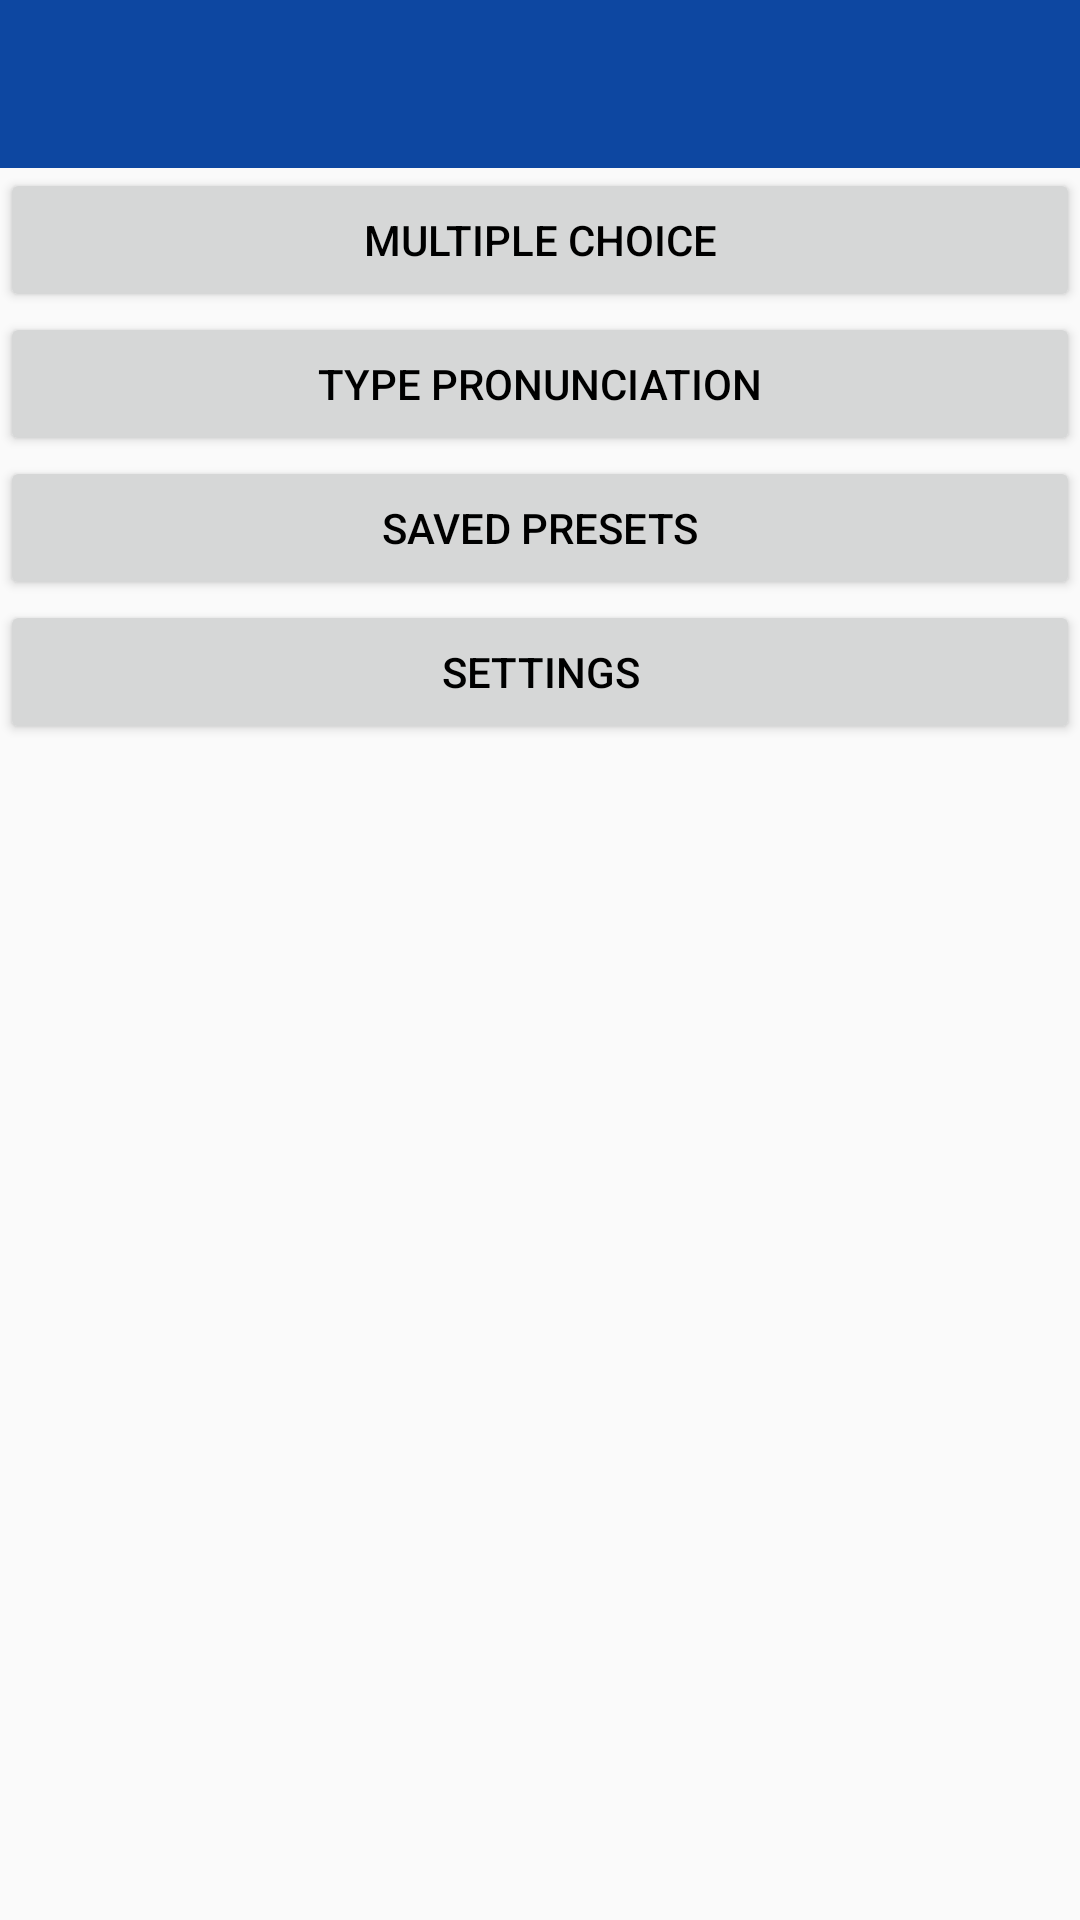

Android layout source for this screen:
<!-- AndroidManifest.xml: application theme AppTheme -->
<!-- res/layout/practice_overview.xml -->
<?xml version="1.0" encoding="utf-8"?>
<LinearLayout xmlns:android="http://schemas.android.com/apk/res/android"
    android:orientation="vertical"
    android:layout_width="fill_parent"
    android:layout_height="fill_parent" >
    
    <include layout="@layout/generic_toolbar"/>

    <Button
        android:id="@+id/practiceButtonMultiple"
        android:layout_width="fill_parent"
        android:layout_height="wrap_content"
        android:text="@string/practiceButtonMultiple" />
    <Button
        android:id="@+id/practiceButtonType"
        android:layout_width="fill_parent"
        android:layout_height="wrap_content"
        android:text="@string/practiceButtonType" />
    <Button
        android:id="@+id/practiceButtonPresets"
        android:layout_width="fill_parent"
        android:layout_height="wrap_content"
        android:text="@string/practiceButtonPresets" />
    <Button
        android:id="@+id/practiceButtonSettings"
        android:layout_width="fill_parent"
        android:layout_height="wrap_content"
        android:text="@string/practiceButtonSettings" />
</LinearLayout>
<!-- res/layout/generic_toolbar.xml (included above) -->
<?xml version="1.0" encoding="utf-8"?>
<android.support.design.widget.AppBarLayout
    xmlns:android="http://schemas.android.com/apk/res/android"
    android:id="@+id/appbar_layout"
    android:layout_width="match_parent"
    android:layout_height="wrap_content" >
    
    <android.support.v7.widget.Toolbar 
        android:id="@+id/genericToolbar"
        android:minHeight="?attr/actionBarSize"  
        android:layout_width="match_parent"
        android:layout_height="wrap_content"
        android:elevation="4dp"
        android:titleTextColor="@android:color/white"
        android:background="@color/primaryColor"
        android:theme="@style/ToolbarTheme"
        android:popupTheme="@style/ToolbarPopupTheme">
    </android.support.v7.widget.Toolbar>
    
</android.support.design.widget.AppBarLayout>
<!-- resources referenced by this layout -->
<resources>
  <color name="primaryColor">#0d47a1</color>
  <string name="practiceButtonMultiple">Multiple choice</string>
  <string name="practiceButtonPresets">Saved presets</string>
  <string name="practiceButtonSettings">Settings</string>
  <string name="practiceButtonType">Type pronunciation</string>
  <style name="ToolbarPopupTheme" parent="ThemeOverlay.AppCompat.Light">
      </style>
  <style name="ToolbarTheme" parent="ThemeOverlay.AppCompat.Dark.ActionBar">
      </style>
  <style name="AppTheme" parent="Theme.AppCompat.Light.NoActionBar">
          <item name="android:colorPrimary">@color/primaryColor</item>
          <item name="android:colorPrimaryDark">@color/primaryDarkColor</item>
          <item name="android:statusBarColor">@color/primaryLightColor</item>
          <item name="android:textColorPrimary">@color/primaryTextColor</item>
          <item name="android:textColorSecondary">@color/secondaryTextColor</item>
          <item name="android:buttonStyle">@style/ButtonStyle</item>
      </style>
  <color name="primaryDarkColor">#002171</color>
  <color name="primaryLightColor">#5472d3</color>
  <color name="primaryTextColor">#ffffff</color>
  <color name="secondaryTextColor">#000000</color>
  <style name="ButtonStyle" parent="Widget.AppCompat.Button">
          <item name="android:textColor">@color/secondaryTextColor</item>
      </style>
</resources>
